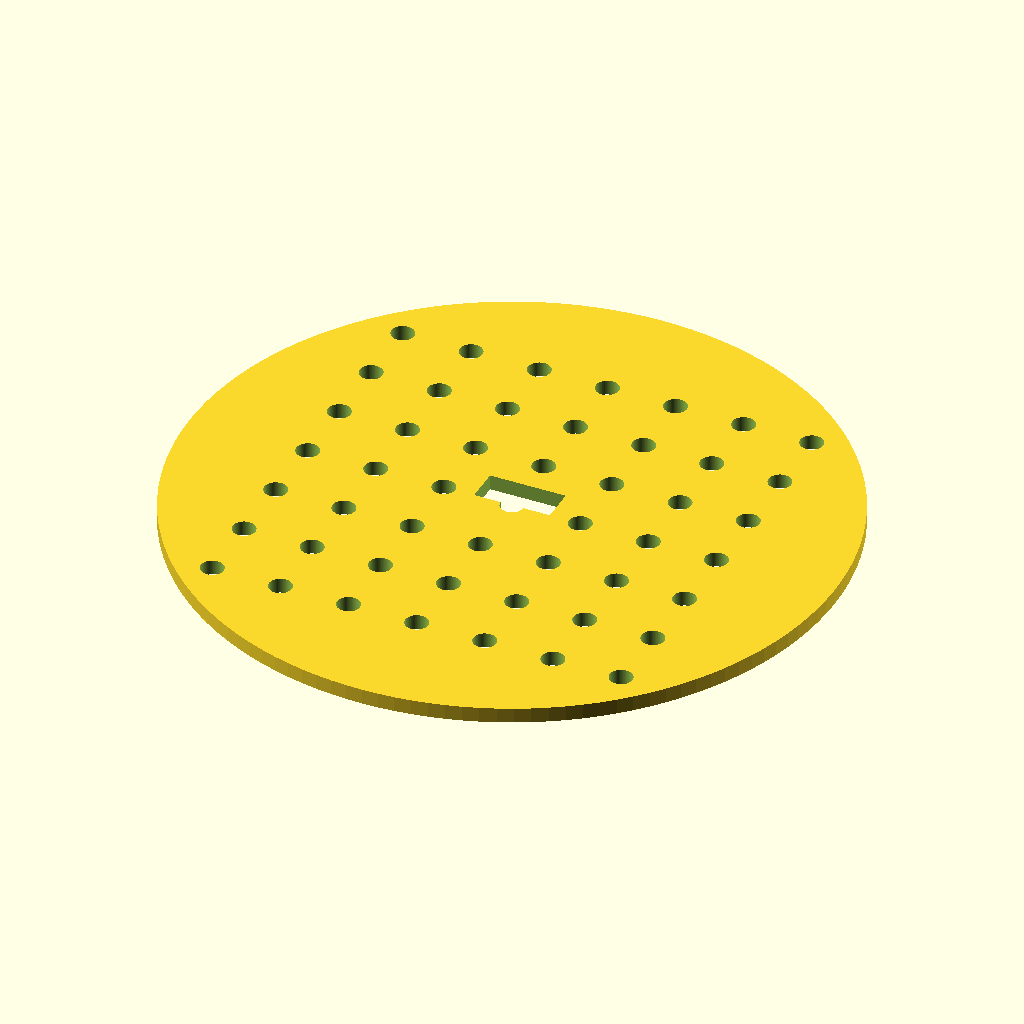
Cell 1 — every parameter at its default value.
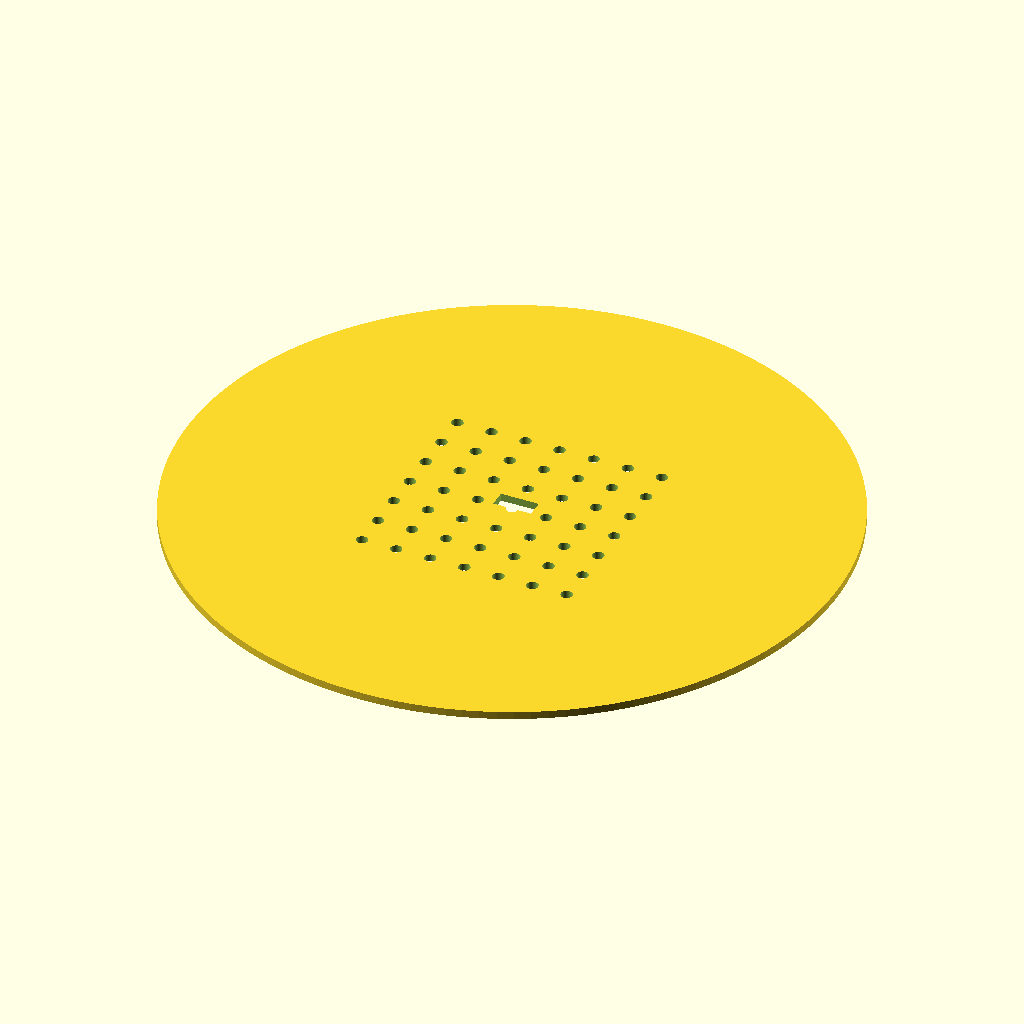
Cell 2 — disc_d set to 170, the other parameters unchanged.
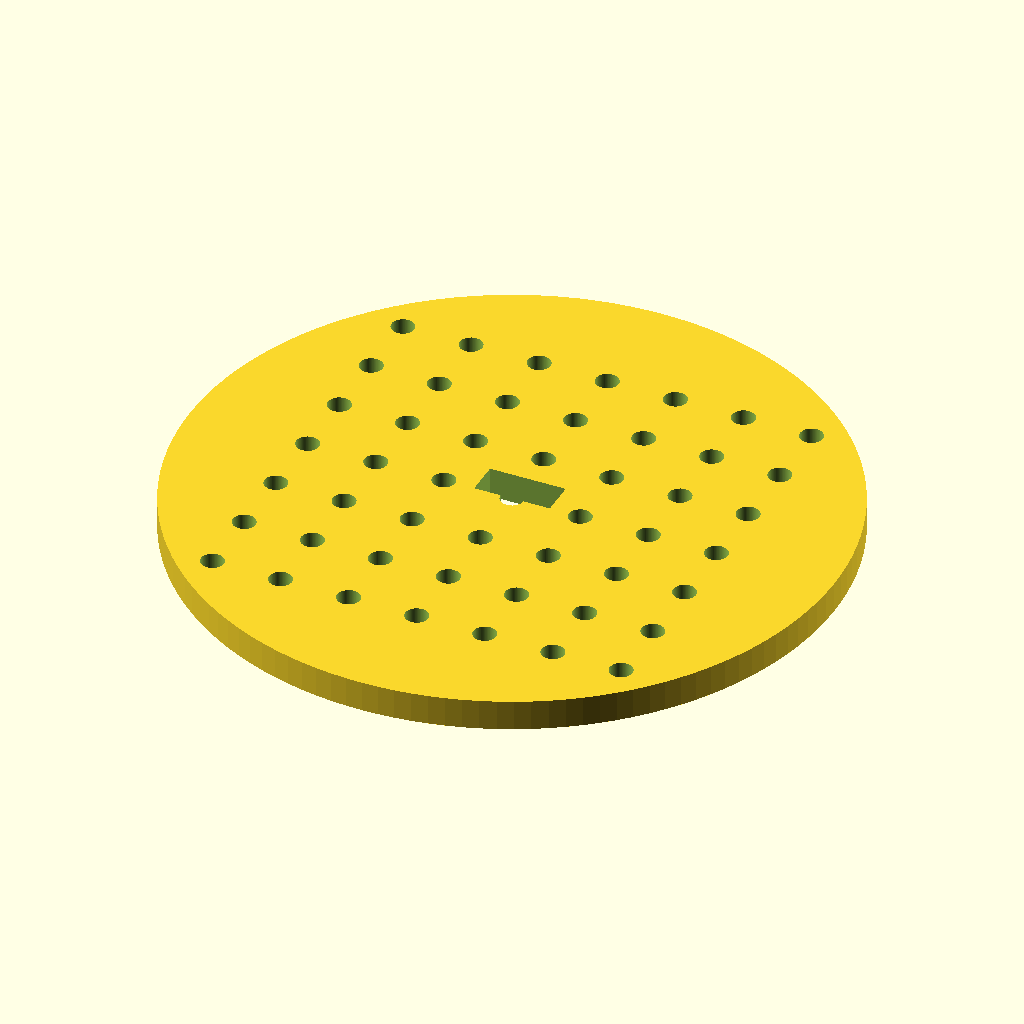
Cell 3: disc_t = 4 (everything else at default).
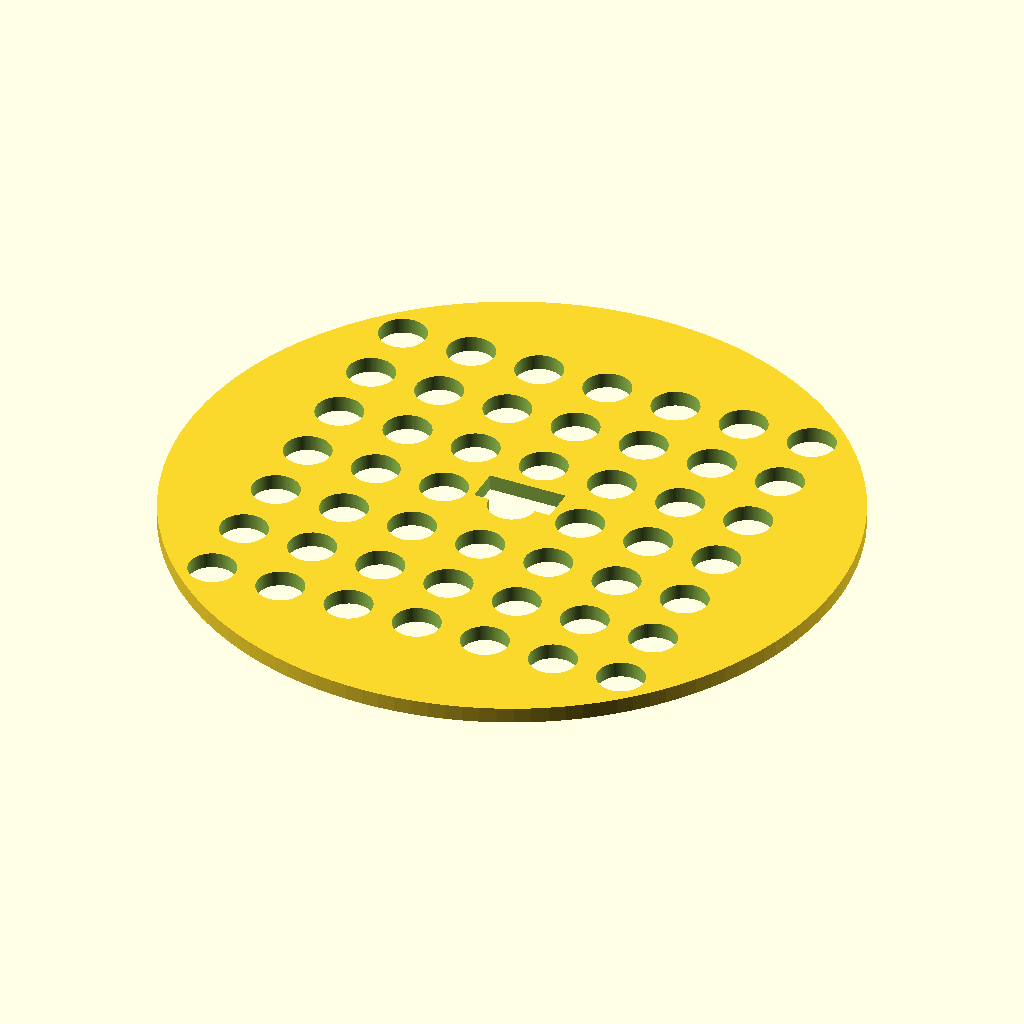
Cell 4 — hole_d set to 6, the other parameters unchanged.
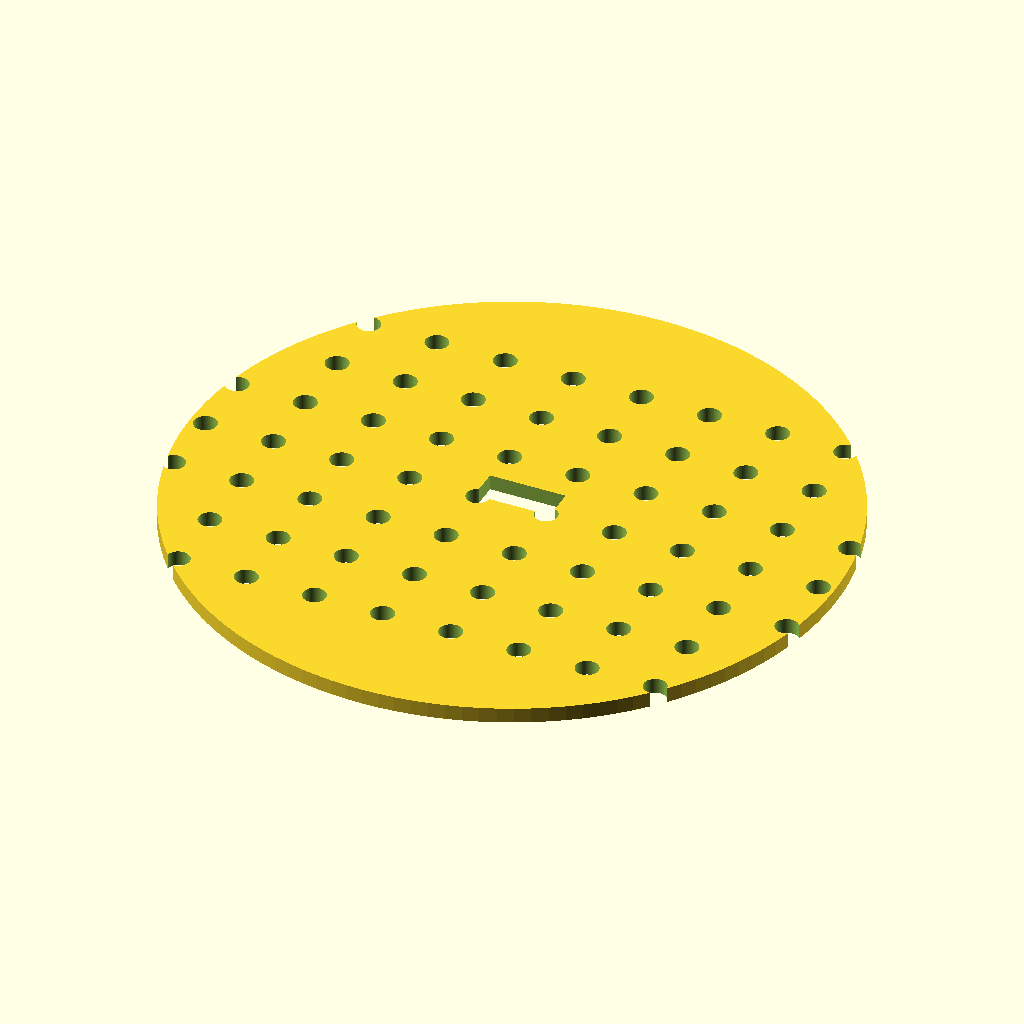
Cell 5 — hole_count_x set to 14, the other parameters unchanged.
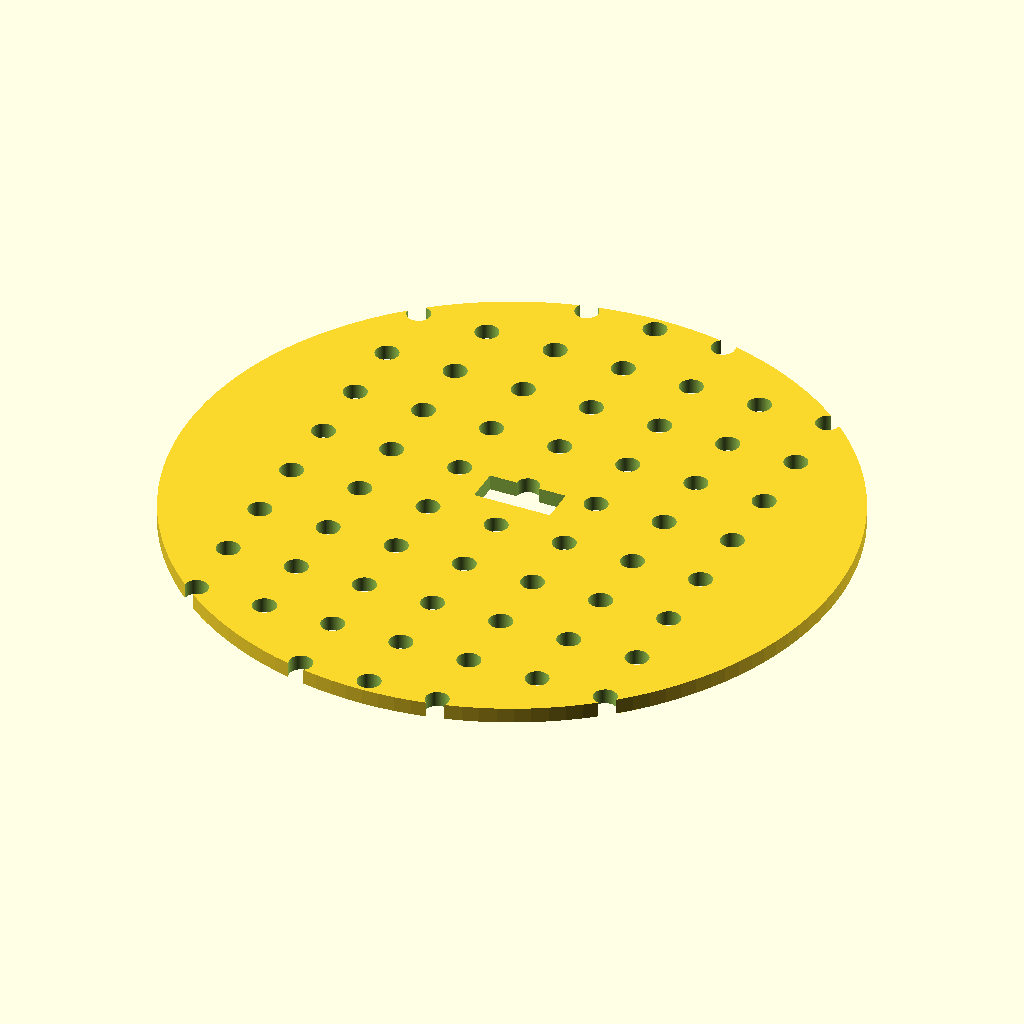
Cell 6 — hole_count_y set to 14, the other parameters unchanged.
All cells are drawn from the same view direction (rotation 55°, 0°, 25°, orthographic, colour scheme Cornfield), but the view is re-fitted for each cell, so position and scale can differ between cells as well as the parameter.
The OpenSCAD source (bench/results/gpu-v5s1-g3/code/scadcoder-v5s1/seed_sowing_template_s2_a2.scad):
// Petri dish sowing template - flat disc with a 7x7 grid of through-holes and a
// rectangular orientation notch into the rim on the +Y side. Units: mm.

// ---------- Parameters ----------
disc_d        = 85;     // disc outer diameter
disc_t        = 2;      // disc thickness (Z)
hole_d        = 3;      // through-hole diameter
hole_count_x  = 7;      // holes along X
hole_count_y  = 7;      // holes along Y
hole_pitch    = 9;      // centre-to-centre spacing
notch_w       = 10;     // notch width (X)
notch_depth   = 4;      // notch depth from rim (Y)
eps           = 0.5;    // cutter overshoot past faces

$fn = 128;

// ---------- Model ----------
difference() {
    // Main disc, centred in XY, resting on z = 0
    cylinder(d = disc_d, h = disc_t);

    // Hole grid, centred on the disc
    for (i = [0 : hole_count_x - 1])
        for (j = [0 : hole_count_y - 1])
            translate([(i - (hole_count_x - 1) / 2) * hole_pitch,
                       (j - (hole_count_y - 1) / 2) * hole_pitch,
                       -eps])
                cylinder(d = hole_d, h = disc_t + 2 * eps);

    // Orientation notch into the rim on the +Y side, centred on the Y axis
    translate([-(notch_w / 2), 0, -eps])
        cube([notch_w, notch_depth + eps, disc_t + 2 * eps]);
}
Parameter table extracted from the source (name, type, default, range or options):
disc_d: number, default 85
disc_t: number, default 2
hole_d: number, default 3
hole_count_x: number, default 7
hole_count_y: number, default 7
hole_pitch: number, default 9
notch_w: number, default 10
notch_depth: number, default 4
eps: number, default 0.5
